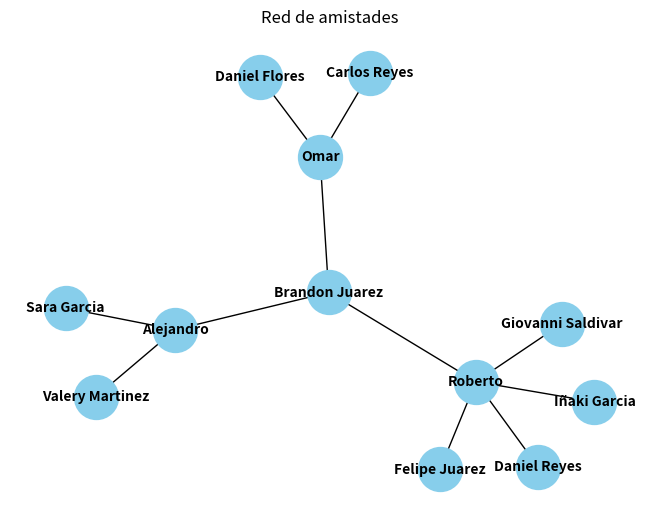
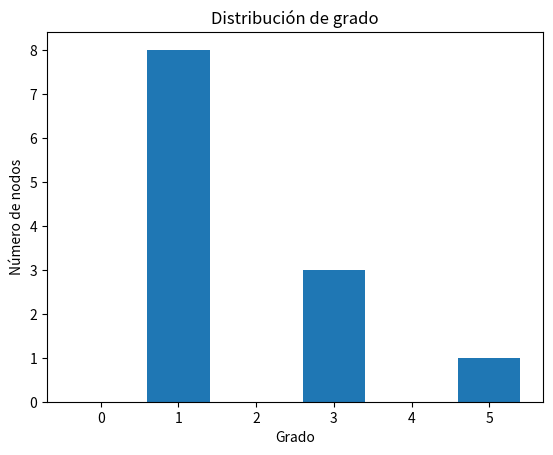

Python code for these plots, in order:
###################################
# Alumnos: 
#     Alejandro Trejo Cienfuegos
#     2193076829
#     Omar Soto Valles
#     2193077022
#     Pablo Roberto Garcia Torres
#     219303560                  
####################################

import networkx as nx
import matplotlib.pyplot as plt
from networkx.algorithms import community

# Definir la red de amistades
amistades = {
    'Alejandro': ['Brandon Juarez', 'Valery Martinez', 'Sara Garcia'],
    'Omar': ['Brandon Juarez', 'Carlos Reyes', 'Daniel Flores'],
    'Roberto': ['Giovanni Saldivar', 'Daniel Reyes', 'Iñaki Garcia', 'Felipe Juarez','Brandon Juarez']
}

# Crear el grafo
G = nx.Graph()

# Agregar nodos y aristas según la definición de amistades
for persona, amigos in amistades.items():
    G.add_node(persona)
    for amigo in amigos:
        G.add_edge(persona, amigo)

# Calcular coeficiente de clustering
clustering = nx.average_clustering(G)
print("Coeficiente de clustering:", clustering)

# Calcular diámetro
diametro = nx.diameter(G)
print("Diametro: ", diametro)


# Calcular densidad
densidad = nx.density(G)
print("Densidad:", densidad)

# Calcular componentes conexos
componentes_conectados = nx.number_connected_components(G)
print("Componentes conexos:", componentes_conectados)

#calcular la modularidad


# Dibujar el grafo
pos = nx.spring_layout(G)
nx.draw(G, pos, with_labels=True, node_size=1000, node_color='skyblue', font_size=10, font_weight='bold')
plt.title("Red de amistades")
plt.show()

# Dibujar el histograma
distribucion = nx.degree_histogram(G)
plt.bar(range(len(distribucion)), distribucion)
plt.xlabel('Grado')
plt.ylabel('Número de nodos')
plt.title('Distribución de grado')
plt.show()
